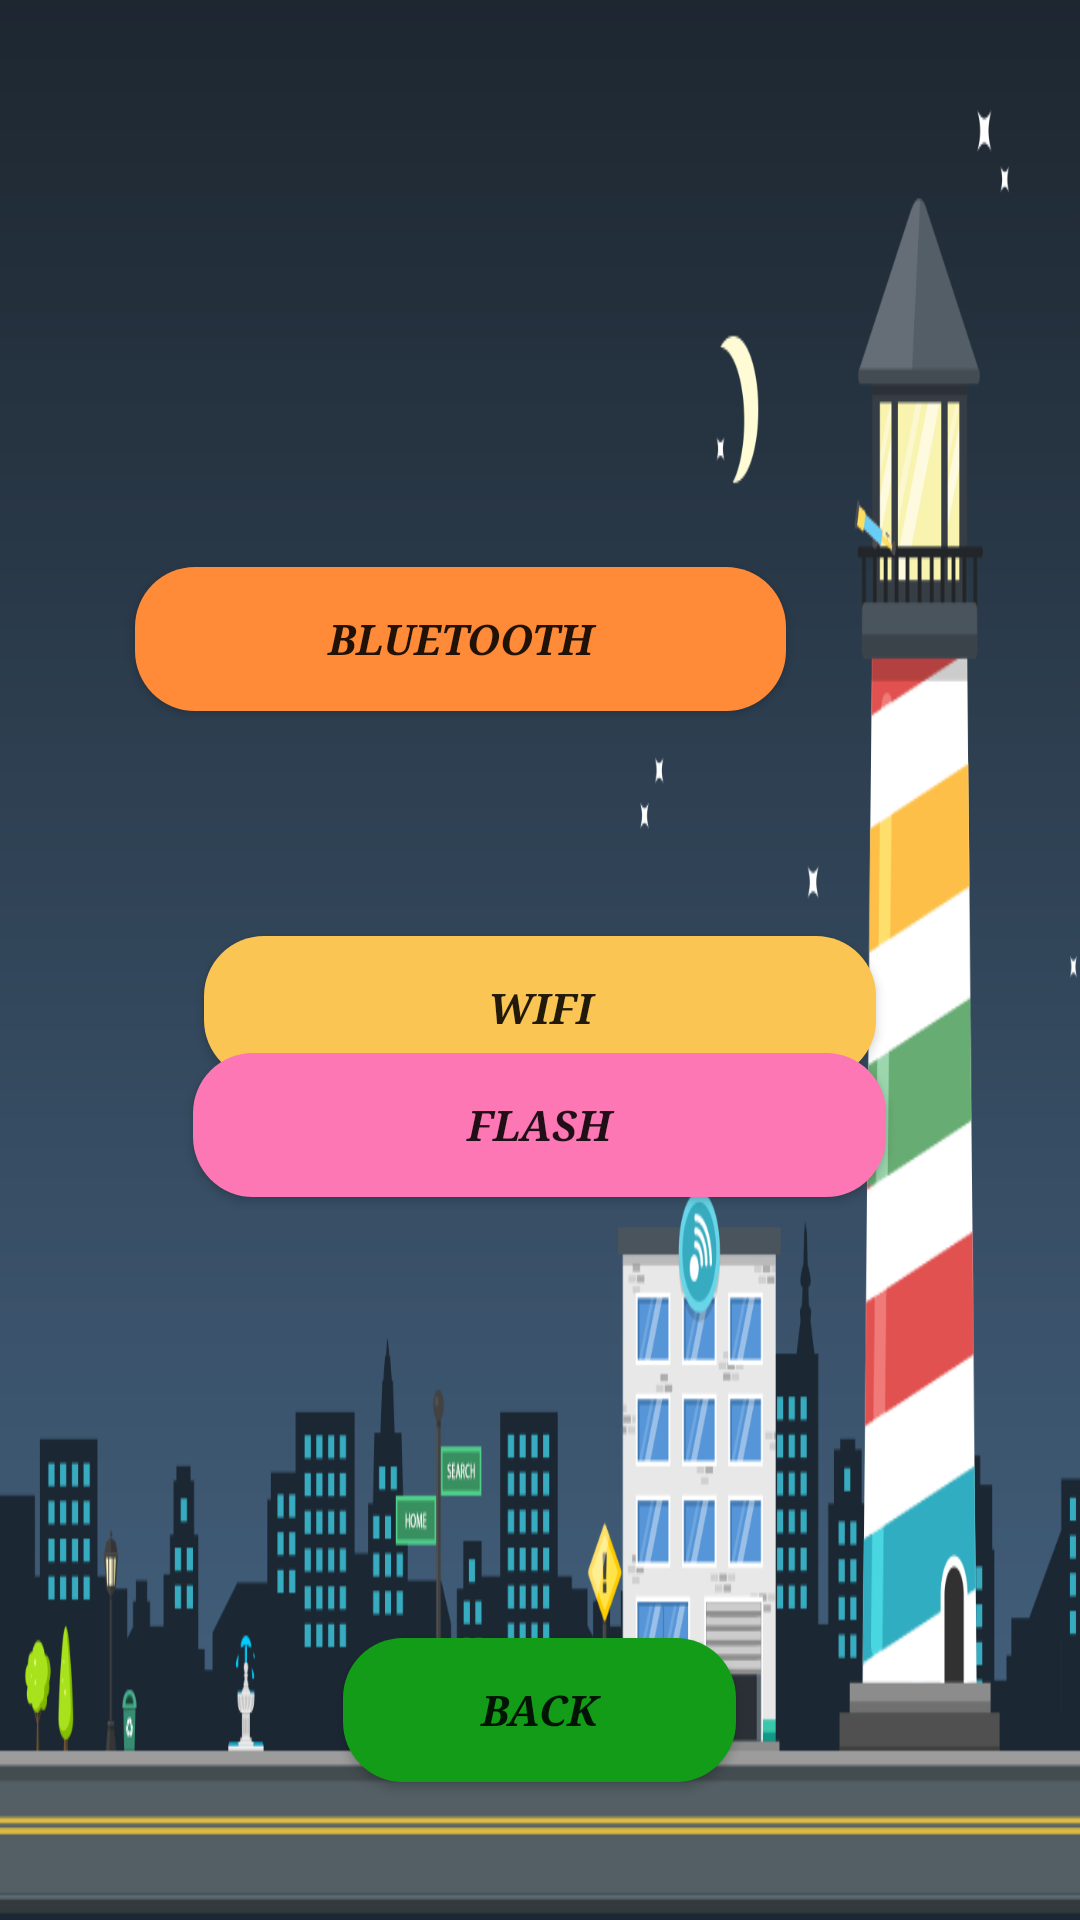

The Android layout XML behind this screen, and the referenced resources:
<!-- AndroidManifest.xml: application theme Theme.All_In_One -->
<!-- res/layout/activity_accelerometer_page.xml -->
<?xml version="1.0" encoding="utf-8"?>
<RelativeLayout xmlns:android="http://schemas.android.com/apk/res/android"
    xmlns:app="http://schemas.android.com/apk/res-auto"
    xmlns:tools="http://schemas.android.com/tools"
    android:layout_width="match_parent"
    android:layout_height="match_parent"
    android:background="@drawable/sensor"
    tools:context=".ProximityPage">

    <Button
        android:id="@+id/button90"
        android:layout_width="217dp"
        android:layout_height="wrap_content"
        android:layout_alignParentTop="true"
        android:layout_alignParentEnd="true"
        android:layout_centerHorizontal="true"
        android:layout_marginTop="189dp"
        android:layout_marginEnd="98dp"
        android:background="@drawable/custom_button"
        android:fontFamily="serif"
        android:text="Bluetooth"
        android:textAlignment="center"
        android:textSize="14sp"
        android:textStyle="bold|italic"
        android:typeface="serif" />

    <Button
        android:id="@+id/button91"
        android:layout_width="224dp"
        android:layout_height="wrap_content"
        android:layout_alignParentTop="true"
        android:layout_centerHorizontal="true"
        android:layout_marginTop="312dp"
        android:background="@drawable/otp_login_button"
        android:fontFamily="serif"
        android:text="Wifi"
        android:textAlignment="center"
        android:textStyle="bold|italic"
        android:typeface="serif" />

    <Button
        android:id="@+id/button92"
        android:layout_width="231dp"
        android:layout_height="wrap_content"
        android:layout_alignParentBottom="true"
        android:layout_centerHorizontal="true"
        android:layout_marginBottom="241dp"
        android:background="@drawable/email_login_button"
        android:fontFamily="serif"
        android:text="Flash"
        android:textAlignment="center"
        android:textStyle="bold|italic"
        android:typeface="serif" />

    <Button
        android:id="@+id/button93"
        android:layout_width="131dp"
        android:layout_height="wrap_content"
        android:layout_alignParentBottom="true"
        android:layout_centerHorizontal="true"
        android:layout_marginBottom="46dp"
        android:background="@drawable/signup_button"
        android:text="Back"
        android:textAlignment="center"
        android:textStyle="bold|italic"
        android:typeface="serif" />
</RelativeLayout>
<!-- resources referenced by this layout -->
<resources>
  <!-- drawable custom_button (drawable) -->
  <?xml version="1.0" encoding="utf-8"?>
  <shape xmlns:android="http://schemas.android.com/apk/res/android" android:shape="rectangle">
  
      <solid android:color="#FF8B38" />
  
      <corners android:radius="20dp" />
  </shape>
  <!-- drawable email_login_button (drawable) -->
  <?xml version="1.0" encoding="utf-8"?>
  <shape xmlns:android="http://schemas.android.com/apk/res/android" android:shape="rectangle">
  
      <solid android:color="#FC77B3" />
  
      <corners android:radius="20dp" />
  </shape>
  <!-- drawable otp_login_button (drawable) -->
  <?xml version="1.0" encoding="utf-8"?>
  <shape xmlns:android="http://schemas.android.com/apk/res/android" android:shape="rectangle">
  
      <solid android:color="#FAC553" />
  
      <corners android:radius="20dp" />
  </shape>
  <!-- drawable sensor: png bitmap (drawable, 76839 bytes) -->
  <!-- drawable signup_button (drawable) -->
  <?xml version="1.0" encoding="utf-8"?>
  <shape xmlns:android="http://schemas.android.com/apk/res/android" android:shape="rectangle">
  
      <solid android:color="#139C18" />
  
      <corners android:radius="20dp" />
  </shape>
  <style name="Theme.All_In_One" parent="Theme.AppCompat.DayNight.NoActionBar">
          
          <item name="colorPrimary">@color/purple_500</item>
          <item name="colorPrimaryVariant">@color/purple_700</item>
          <item name="colorOnPrimary">@color/white</item>
          
          <item name="colorSecondary">@color/teal_200</item>
          <item name="colorSecondaryVariant">@color/teal_700</item>
          <item name="colorOnSecondary">@color/black</item>
          
          <item name="android:statusBarColor" tools:targetApi="l">?attr/colorPrimaryVariant</item>
          
      </style>
  <!-- not gathered from this repository: default colours our renderer supplied (Android Studio template values) -->
  <color name="purple_500">#FF6200EE</color>
  <color name="purple_700">#FF3700B3</color>
  <color name="teal_200">#FF03DAC5</color>
  <color name="teal_700">#FF018786</color>
  <color name="black">#FF000000</color>
  <color name="white">#FFFFFFFF</color>
</resources>
